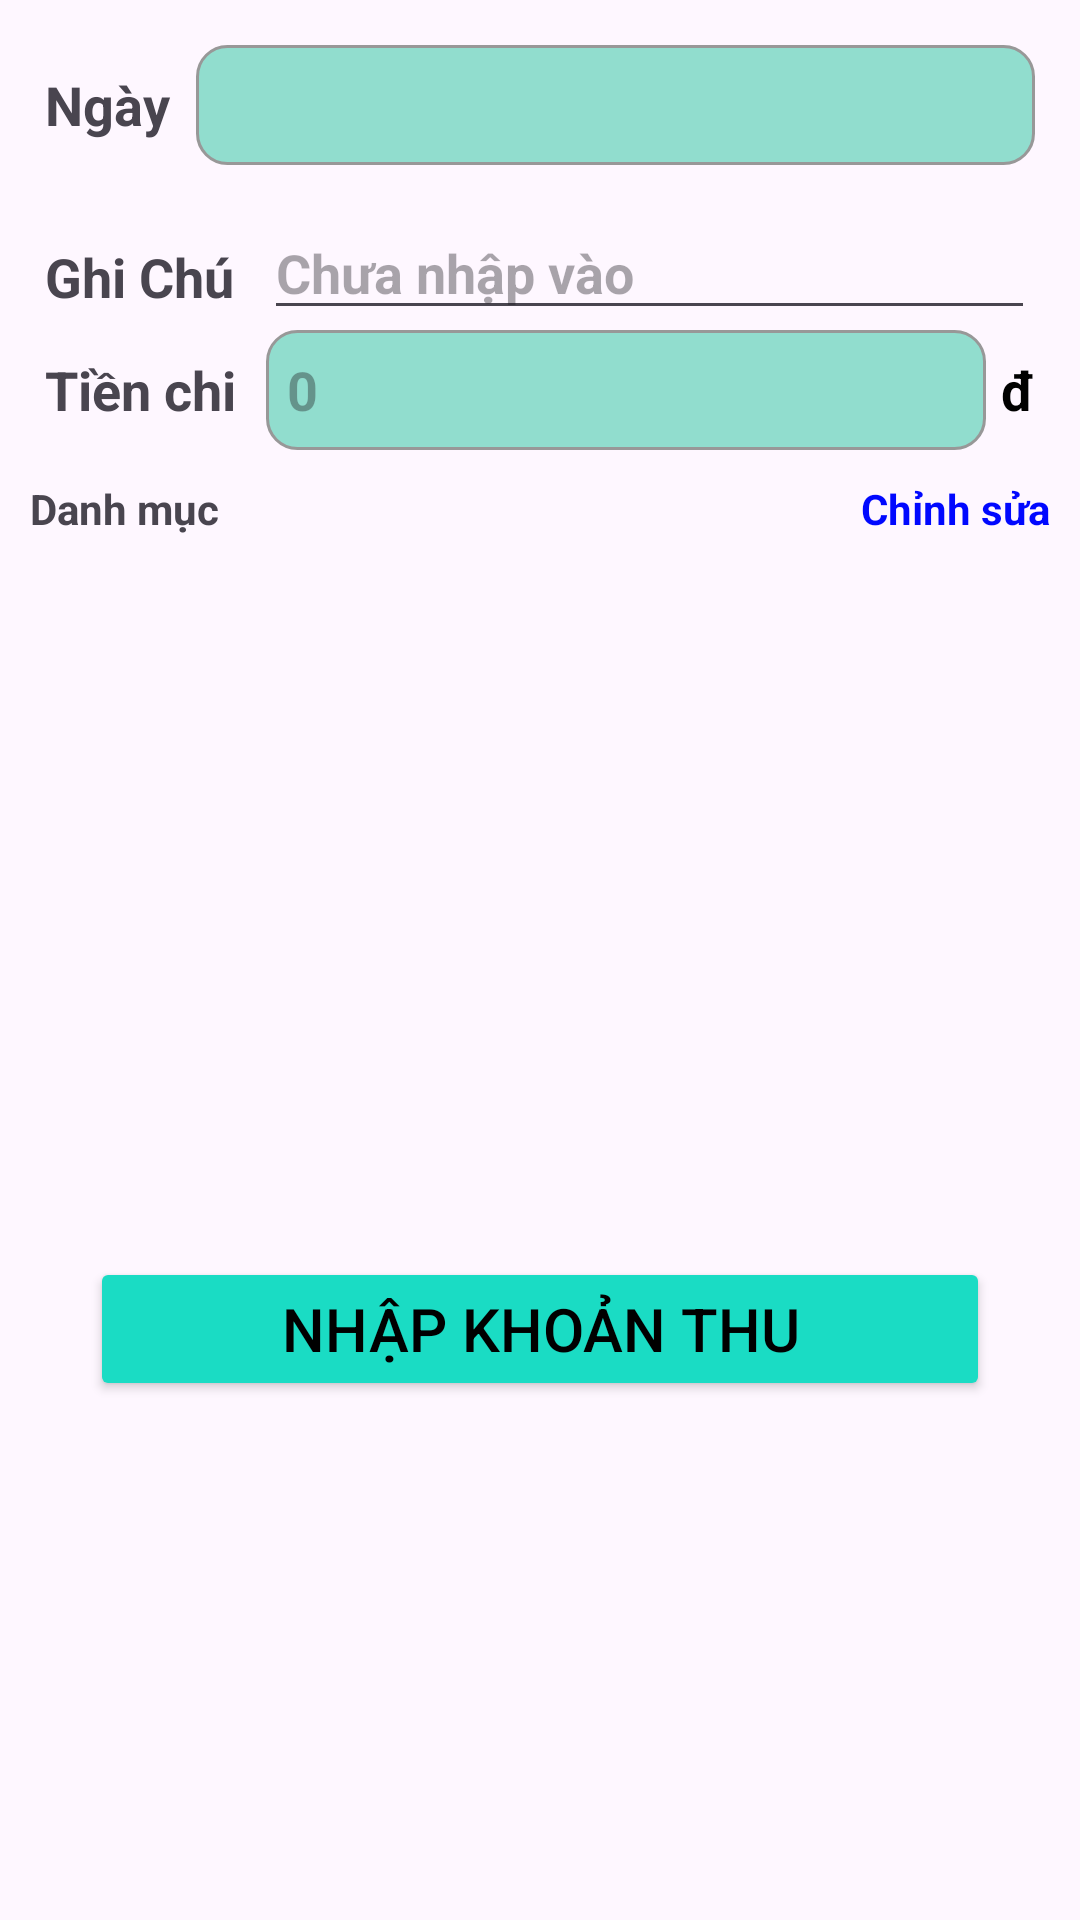

This screen was rendered from an Android layout file. Write that file and the resources it references.
<!-- AndroidManifest.xml: application theme Theme.AppQuanLiChiTieu_Android -->
<!-- res/layout/fragment_revenue.xml -->
<?xml version="1.0" encoding="utf-8"?>
<RelativeLayout xmlns:android="http://schemas.android.com/apk/res/android"
    xmlns:tools="http://schemas.android.com/tools"
    android:id="@+id/idddd"
    android:layout_width="match_parent"
    android:layout_height="match_parent"
    tools:context=".Fragment.RevenueFragment">

    <LinearLayout
        android:id="@+id/date"
        android:layout_width="match_parent"
        android:layout_height="wrap_content"
        android:layout_marginStart="15dp"
        android:layout_marginTop="15dp"
        android:layout_marginEnd="15dp"
        android:layout_marginBottom="15dp"
        android:orientation="horizontal">

        <TextView
            android:layout_width="wrap_content"
            android:layout_height="wrap_content"
            android:text="Ngày  "
            android:textSize="18dp"

            android:textStyle="bold" />

        <ImageView
            android:id="@+id/giamNgay"
            android:layout_width="wrap_content"
            android:layout_height="30dp"
            android:layout_gravity="center_vertical"
            android:src="@drawable/baseline_arrow_back_ios_new_24" />

        <TextView
            android:id="@+id/DateChi"
            android:layout_width="match_parent"
            android:layout_height="40dp"
            android:background="@drawable/boder_layout"
            android:gravity="center"
            android:textSize="18dp"
            android:layout_weight="7"
            android:textStyle="bold" />

        <ImageView
            android:id="@+id/tangNgay"
            android:layout_width="wrap_content"
            android:layout_height="30dp"
            android:layout_gravity="center_vertical"
            android:src="@drawable/baseline_arrow_forward_ios_24" />
    </LinearLayout>

    <LinearLayout
        android:id="@+id/ghichu"
        android:layout_width="match_parent"
        android:layout_height="wrap_content"
        android:layout_below="@+id/date"
        android:layout_marginHorizontal="15dp"
        android:orientation="horizontal">

        <TextView
            android:layout_width="wrap_content"
            android:layout_height="wrap_content"
            android:text="Ghi Chú"
            android:textSize="18dp"
            android:textStyle="bold" />

        <EditText
            android:id="@+id/EdtGhiChuChi"
            android:layout_width="match_parent"
            android:layout_height="40dp"
            android:layout_marginLeft="10dp"
            android:hint="Chưa nhập vào"
            android:textSize="18dp"
            android:textStyle="bold" />

    </LinearLayout>

    <LinearLayout
        android:id="@+id/dolar"
        android:layout_width="match_parent"
        android:layout_height="wrap_content"
        android:layout_below="@+id/ghichu"
        android:layout_marginHorizontal="15dp"
        android:orientation="horizontal">

        <TextView
            android:layout_width="wrap_content"
            android:layout_height="wrap_content"
            android:text="Tiền chi"
            android:textSize="18dp"
            android:textStyle="bold" />

        <EditText
            android:id="@+id/edtTienchi"
            android:layout_width="match_parent"
            android:layout_height="40dp"
            android:layout_marginLeft="10dp"
            android:background="@drawable/boder_layout"
            android:hint="0"
            android:inputType="number"
            android:padding="7dp"
            android:layout_weight="7"
            android:textColor="@color/black"
            android:textSize="18dp"
            android:textStyle="bold" />

        <TextView
            android:layout_width="wrap_content"
            android:layout_height="wrap_content"
            android:layout_marginLeft="5dp"
            android:text="đ"
            android:textColor="@color/black"
            android:textSize="18dp"
            android:textStyle="bold" />
    </LinearLayout>

    <RelativeLayout
        android:id="@+id/txt"
        android:layout_width="match_parent"
        android:layout_height="wrap_content"
        android:layout_below="@+id/dolar"
        android:orientation="horizontal">

        <TextView
            android:id="@+id/danhmuc"
            android:layout_width="wrap_content"
            android:layout_height="wrap_content"
            android:layout_margin="10dp"
            android:text="Danh mục"
            android:textStyle="bold" />

        <TextView
            android:id="@+id/chinhsuaChi"
            android:layout_width="wrap_content"
            android:layout_height="wrap_content"
            android:layout_alignParentRight="true"
            android:layout_marginStart="10dp"
            android:layout_marginTop="10dp"
            android:layout_marginEnd="10dp"
            android:layout_marginBottom="10dp"
            android:text="Chỉnh sửa"
            android:textColor="@color/blue"
            android:textStyle="bold" />
    </RelativeLayout>


    <ScrollView
        android:id="@+id/scoll"
        android:layout_width="match_parent"
        android:layout_height="320dp"
        android:layout_below="@+id/txt">


        <LinearLayout
            android:layout_width="match_parent"
            android:layout_height="500dp"
            android:orientation="vertical">

            <GridView
                android:id="@+id/gridDanhmucChi"
                android:layout_width="match_parent"
                android:layout_height="230dp"
                android:layout_gravity="center"
                android:numColumns="3"
                android:horizontalSpacing="10dp"
                android:stretchMode="columnWidth"
                android:verticalSpacing="10dp" />
            <Button
                android:id="@+id/btnNhapChi"
                android:layout_width="300dp"
                android:layout_height="wrap_content"
                android:backgroundTint="#1ADCC4"
                android:text="Nhập khoản thu"
                android:textColor="@color/black"
                android:textSize="20dp"
                android:layout_gravity="center"
                />
        </LinearLayout>
    </ScrollView>


</RelativeLayout>
<!-- resources referenced by this layout -->
<resources>
  <color name="black">#FF000000</color>
  <color name="blue">#0008FF</color>
  <!-- drawable boder_layout (drawable) -->
  <?xml version="1.0" encoding="utf-8"?>
  <shape xmlns:android="http://schemas.android.com/apk/res/android">
      <solid android:color="#91DDCE"/> 
      <stroke android:color="#989898" android:width="1dp"/> 
      <corners android:radius="10dp"/> 
  </shape>
  <style name="Theme.AppQuanLiChiTieu_Android" parent="Base.Theme.AppQuanLiChiTieu_Android" />
  <style name="Base.Theme.AppQuanLiChiTieu_Android" parent="Theme.Material3.DayNight.NoActionBar">
          
          
      </style>
</resources>
